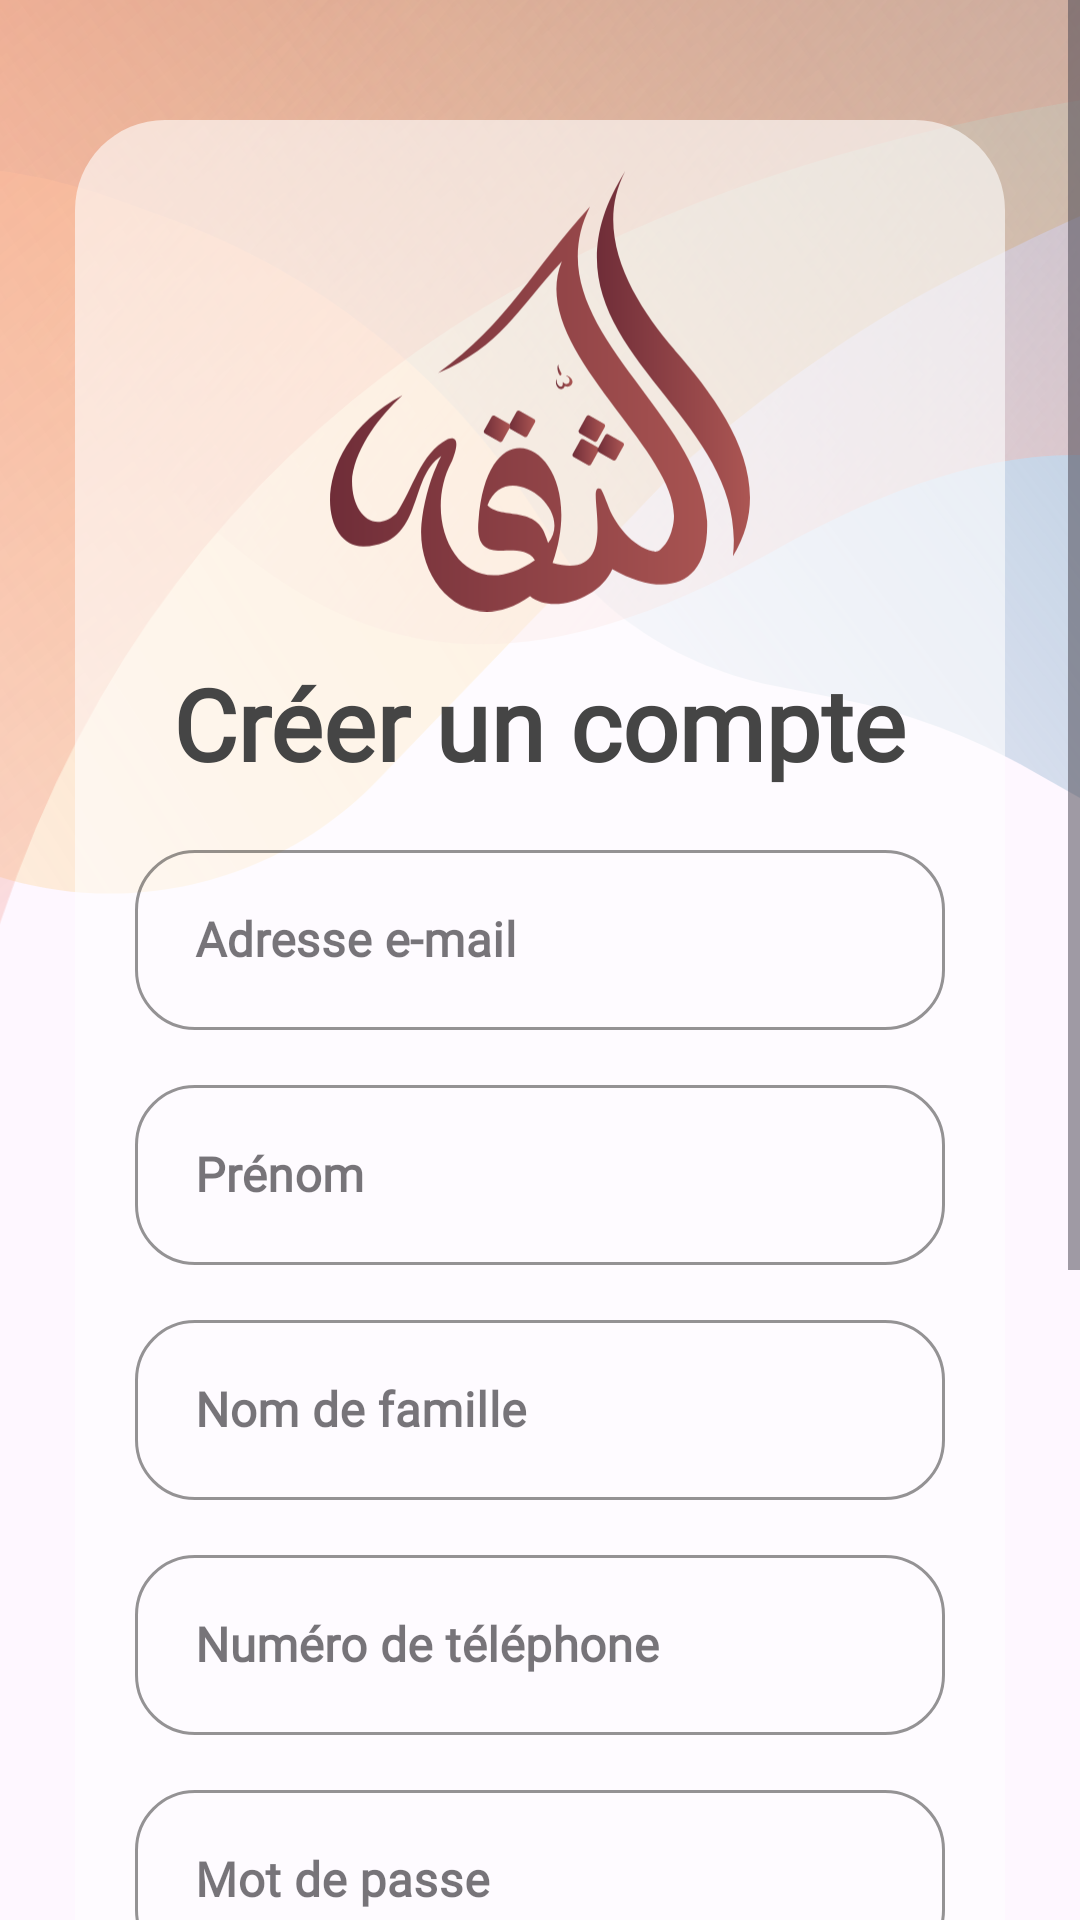

Produce the Android XML layout that renders to this screen, including the resource entries it uses.
<!-- AndroidManifest.xml: application theme Theme.MiniProjet -->
<!-- res/layout/activity_sign_up.xml -->
<?xml version="1.0" encoding="utf-8"?>
<FrameLayout xmlns:android="http://schemas.android.com/apk/res/android"
    android:layout_width="match_parent"
    android:layout_height="match_parent">

    <ImageView
        android:layout_width="match_parent"
        android:layout_height="match_parent"
        android:adjustViewBounds="true"
        android:maxHeight="0dp"
        android:scaleType="centerCrop"
        android:src="@drawable/backgrounddrawing" />

    <ScrollView
        android:layout_width="match_parent"
        android:layout_height="match_parent">

    <LinearLayout
        xmlns:android="http://schemas.android.com/apk/res/android"
        xmlns:tools="http://schemas.android.com/tools"
        xmlns:app="http://schemas.android.com/apk/res-auto"
        android:layout_width="fill_parent"
        android:layout_height="fill_parent"
        tools:context=".activities.DashboardActivity"
        android:orientation="vertical"
        android:background="@drawable/white_backgroung"
        android:layout_marginHorizontal="25dp"
        android:layout_marginVertical="40dp"
        android:gravity="center">

        <ImageView
            android:layout_width="140dp"
            android:layout_height="146.834dp"
            android:src="@drawable/trustlogo_final"
            android:layout_gravity="center"
            android:layout_marginTop="17dp"/>

        <TextView
            android:layout_width="wrap_content"
            android:layout_height="wrap_content"
            android:text="Créer un compte"
            android:textSize="33sp"
            android:layout_marginVertical="15dp"
            android:layout_gravity="center"
            android:textColor="@color/black"
            android:fontFamily="@font/aleo"
            android:textStyle="bold"
            />

        <com.google.android.material.textfield.TextInputLayout
            android:layout_width="match_parent"
            android:layout_height="wrap_content"
            android:layout_marginHorizontal="20dp"
            android:hint="Adresse e-mail"
            style="@style/MyTextInputLayout" >

            <com.google.android.material.textfield.TextInputEditText
                android:id="@+id/email"
                android:layout_width="match_parent"
                android:layout_height="60dp"
                android:paddingHorizontal="20dp"
                android:paddingVertical="15dp"
                android:fontFamily="@font/aleo"
                android:textColorHint="#666"
                android:textStyle="bold"
                android:maxLines="1"
                android:inputType="text"/>

        </com.google.android.material.textfield.TextInputLayout>

        <com.google.android.material.textfield.TextInputLayout
            android:layout_width="match_parent"
            android:layout_height="wrap_content"
            android:layout_marginTop="13dp"
            android:layout_marginHorizontal="20dp"
            android:hint="Prénom"
            style="@style/MyTextInputLayout" >

            <com.google.android.material.textfield.TextInputEditText
                android:id="@+id/prenom"
                android:layout_width="match_parent"
                android:layout_height="60dp"
                android:paddingHorizontal="20dp"
                android:paddingVertical="15dp"
                android:fontFamily="@font/aleo"
                android:textColorHint="#666"
                android:textStyle="bold"
                android:inputType="textCapSentences"/>

        </com.google.android.material.textfield.TextInputLayout>

        <com.google.android.material.textfield.TextInputLayout
            android:layout_width="match_parent"
            android:layout_height="wrap_content"
            android:layout_marginTop="13dp"
            android:layout_marginHorizontal="20dp"
            android:hint="Nom de famille"
            style="@style/MyTextInputLayout" >

            <com.google.android.material.textfield.TextInputEditText
                android:id="@+id/ndf"
                android:layout_width="match_parent"
                android:layout_height="60dp"
                android:paddingHorizontal="20dp"
                android:paddingVertical="15dp"
                android:fontFamily="@font/aleo"
                android:textColorHint="#666"
                android:textStyle="bold"
                android:inputType="textCapSentences"/>

        </com.google.android.material.textfield.TextInputLayout>

        <com.google.android.material.textfield.TextInputLayout
            android:layout_width="match_parent"
            android:layout_height="wrap_content"
            android:layout_marginTop="13dp"
            android:layout_marginHorizontal="20dp"
            android:hint="Numéro de téléphone"
            style="@style/MyTextInputLayout" >

            <com.google.android.material.textfield.TextInputEditText
                android:id="@+id/num_tel"
                android:layout_width="match_parent"
                android:layout_height="60dp"
                android:paddingHorizontal="20dp"
                android:paddingVertical="15dp"
                android:fontFamily="@font/aleo"
                android:textColorHint="#666"
                android:textStyle="bold"
                android:inputType="number"
                android:maxLength="14"
                android:maxLines="1"/>

        </com.google.android.material.textfield.TextInputLayout>

        <com.google.android.material.textfield.TextInputLayout
            android:layout_width="match_parent"
            android:layout_height="wrap_content"
            android:layout_marginTop="13dp"
            android:layout_marginHorizontal="20dp"
            android:hint="Mot de passe"
            style="@style/MyTextInputLayout" >

            <com.google.android.material.textfield.TextInputEditText
                android:id="@+id/mdp"
                android:layout_width="match_parent"
                android:layout_height="60dp"
                android:paddingHorizontal="20dp"
                android:paddingVertical="15dp"
                android:fontFamily="@font/aleo"
                android:inputType="textPassword"
                android:textColorHint="#666"
                android:textStyle="bold"
                android:maxLength="9"
                android:maxLines="1"/>

        </com.google.android.material.textfield.TextInputLayout>

        <com.google.android.material.textfield.TextInputLayout
            android:layout_width="match_parent"
            android:layout_height="wrap_content"
            android:layout_marginTop="13dp"
            android:layout_marginHorizontal="20dp"
            android:hint="Répéter mot de passe"
            style="@style/MyTextInputLayout" >

            <com.google.android.material.textfield.TextInputEditText
                android:id="@+id/rptmdp"
                android:layout_width="match_parent"
                android:layout_height="60dp"
                android:paddingHorizontal="20dp"
                android:paddingVertical="15dp"
                android:fontFamily="@font/aleo"
                android:inputType="textPassword"
                android:textColorHint="#666"
                android:textStyle="bold"
                android:maxLength="9"
                android:maxLines="1"/>

        </com.google.android.material.textfield.TextInputLayout>

        <LinearLayout
            android:layout_width="match_parent"
            android:layout_height="wrap_content"
            android:orientation="horizontal"
            android:gravity="center"
            android:layout_marginTop="10dp"
            android:layout_marginHorizontal="5dp">
            <CheckBox
                android:id="@+id/terms_checkbox"
                android:layout_width="wrap_content"
                android:layout_height="wrap_content"
                android:text="J'accepte les conditions d'utilisation."
                android:textSize="14sp"
                android:textColor="@color/black"
                android:fontFamily="@font/aleo"
                android:layout_marginEnd="10dp"
                />

            <ImageButton
                android:id="@+id/info"
                android:layout_width="wrap_content"
                android:layout_height="wrap_content"
                android:src="@drawable/info"
                android:background="@android:color/transparent"
                android:layout_gravity="end|center_vertical"/>
        </LinearLayout>

        <androidx.appcompat.widget.AppCompatButton
            android:id="@+id/btnsinsc"
            android:layout_width="wrap_content"
            android:layout_height="wrap_content"
            android:text="S’inscrire"
            android:textSize="19sp"
            android:layout_marginHorizontal="50dp"
            android:layout_marginTop="20dp"
            android:paddingVertical="10dp"
            android:paddingHorizontal="30dp"
            android:layout_gravity="center"
            android:background="@drawable/submit_button"
            android:textColor="#fff"
            android:fontFamily="@font/aleo"
            android:textAllCaps="false"
            android:textStyle="bold"
            />

        <LinearLayout
            android:layout_width="wrap_content"
            android:layout_height="wrap_content"
            android:layout_gravity="center"
            android:orientation="horizontal"
            android:layout_marginTop="26dp"
            android:layout_marginBottom="60dp">

            <TextView
                android:layout_width="wrap_content"
                android:layout_height="wrap_content"
                android:text="Déjà inscrit ?"
                android:textSize="15sp"
                android:layout_marginEnd="5dp"
                android:textColor="@color/black"
                android:fontFamily="@font/aleo"
                />

            <TextView
                android:id="@+id/conxlink"
                android:layout_width="wrap_content"
                android:layout_height="wrap_content"
                android:text="Connexion"
                android:textSize="15sp"
                android:textColor="#61A69F"
                android:fontFamily="@font/aleo"
                android:textStyle="bold"
                />
        </LinearLayout>
    </LinearLayout>
    </ScrollView>
</FrameLayout>
<!-- resources referenced by this layout -->
<resources>
  <color name="black">#454545</color>
  <!-- drawable backgrounddrawing: vector/xml drawable (drawable, 3012 chars, omitted) -->
  <!-- drawable info (drawable) -->
  <vector xmlns:android="http://schemas.android.com/apk/res/android"
      android:width="20dp"
      android:height="20dp"
      android:viewportWidth="20"
      android:viewportHeight="20">
    <group>
      <clip-path
          android:pathData="M0,0h20v20h-20z"/>
      <path
          android:pathData="M10,2.5C5.858,2.5 2.5,5.858 2.5,10C2.5,14.142 5.858,17.5 10,17.5C14.142,17.5 17.5,14.142 17.5,10C17.5,5.858 14.142,2.5 10,2.5ZM0.833,10C0.833,4.937 4.937,0.833 10,0.833C15.063,0.833 19.167,4.937 19.167,10C19.167,15.063 15.063,19.167 10,19.167C4.937,19.167 0.833,15.063 0.833,10Z"
          android:fillColor="#333333"
          android:fillType="evenOdd"/>
      <path
          android:pathData="M9.167,7.222V15.556H10.833V7.222H9.167Z"
          android:fillColor="#333333"
          android:fillType="evenOdd"/>
      <path
          android:pathData="M9.167,4.445V6.296H10.833V4.445H9.167Z"
          android:fillColor="#333333"
          android:fillType="evenOdd"/>
    </group>
  </vector>
  <!-- drawable submit_button (drawable) -->
  <?xml version="1.0" encoding="utf-8"?>
  <shape xmlns:android="http://schemas.android.com/apk/res/android">
      <solid android:color="@color/primary" />
      <corners android:radius="17dp" />
  </shape>
  <!-- drawable trustlogo_final: vector/xml drawable (drawable, 8405 chars, omitted) -->
  <!-- drawable white_backgroung (drawable) -->
  <?xml version="1.0" encoding="utf-8"?>
  <shape xmlns:android="http://schemas.android.com/apk/res/android">
      <solid android:color="#99ffffff" />
      <corners android:radius="30dp"/>
  </shape>
  <style name="MyTextInputLayout" parent="Widget.MaterialComponents.TextInputLayout.OutlinedBox">
          <item name="boxStrokeColor">#F8B042</item>
          <item name="hintTextColor">#B27A24</item>
          <item name="shapeAppearance">@style/MyShapeAppearance</item>
      </style>
  <style name="Theme.MiniProjet" parent="Base.Theme.MiniProjet" />
  <color name="primary">#EC6A52</color>
  <style name="MyShapeAppearance" parent="ShapeAppearance.MaterialComponents.SmallComponent">
          <item name="cornerFamily">rounded</item>
          <item name="cornerSize">20dp</item> 
      </style>
  <style name="Base.Theme.MiniProjet" parent="Theme.Material3.DayNight.NoActionBar">
          
          <item name="colorPrimary">@color/primary_app</item>
      </style>
  <color name="primary_app">#F5B79A</color>
</resources>
